The GitHub repository kayla-kam/Dogs-v-Cats-Sound-Detector contains a labelled image folder "img_dataset" with 2 categories: cat, dog. Examples follow, each with its label.

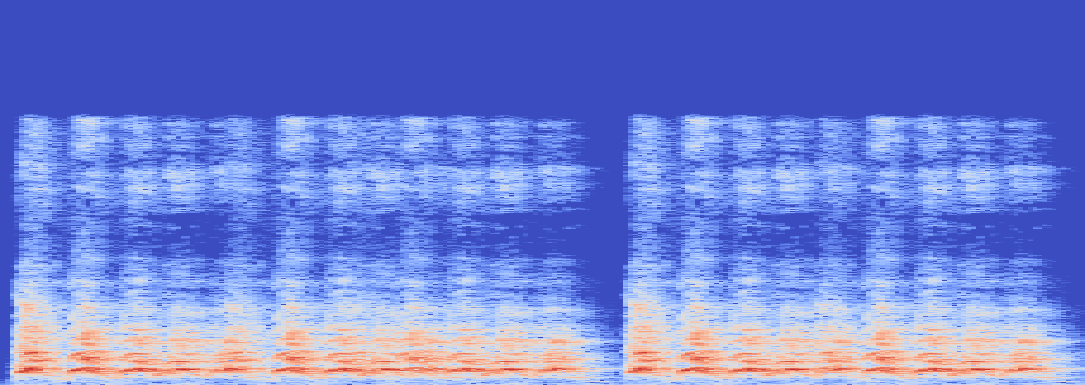
Label: dog

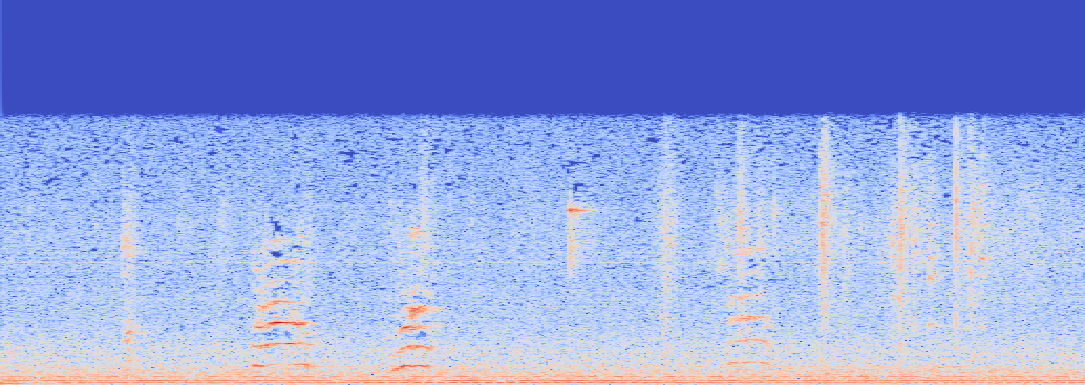
Label: cat

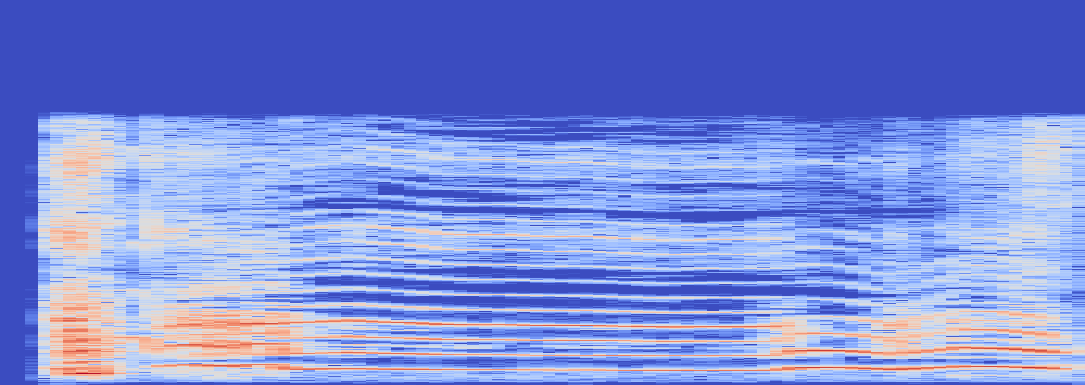
Label: cat

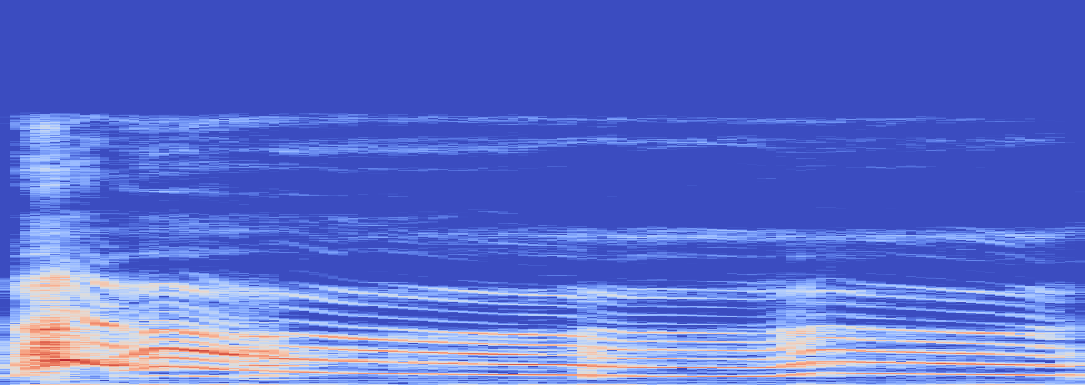
Label: dog

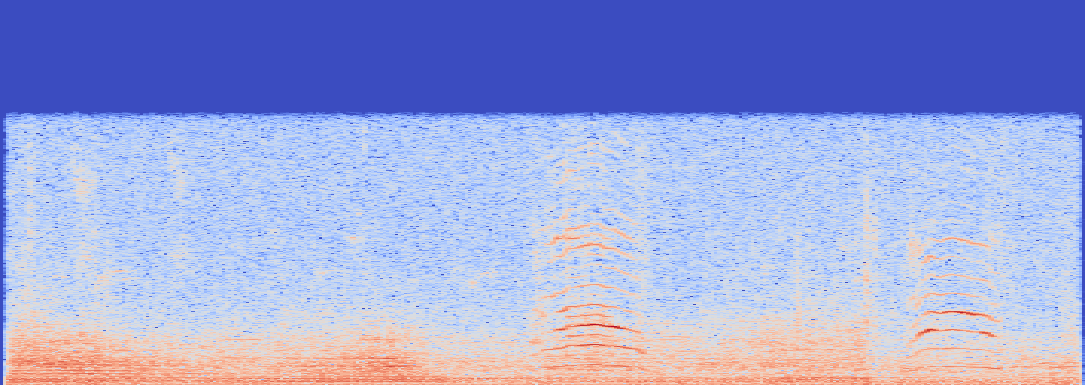
Label: cat

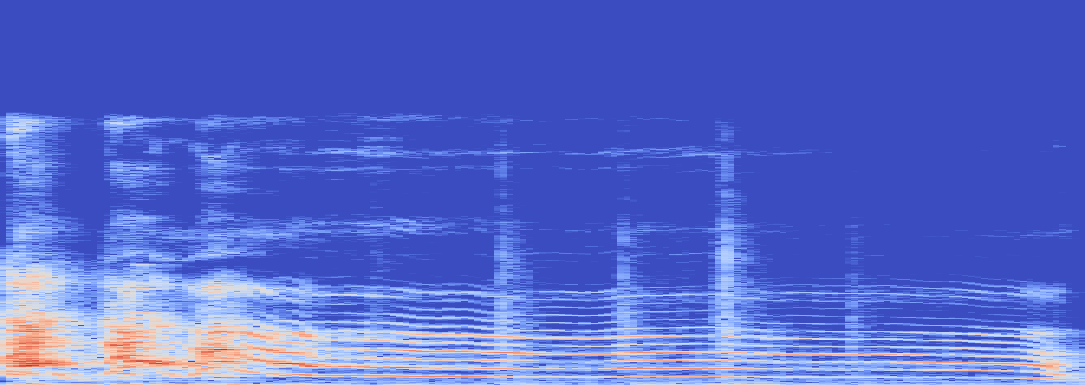
Label: dog
